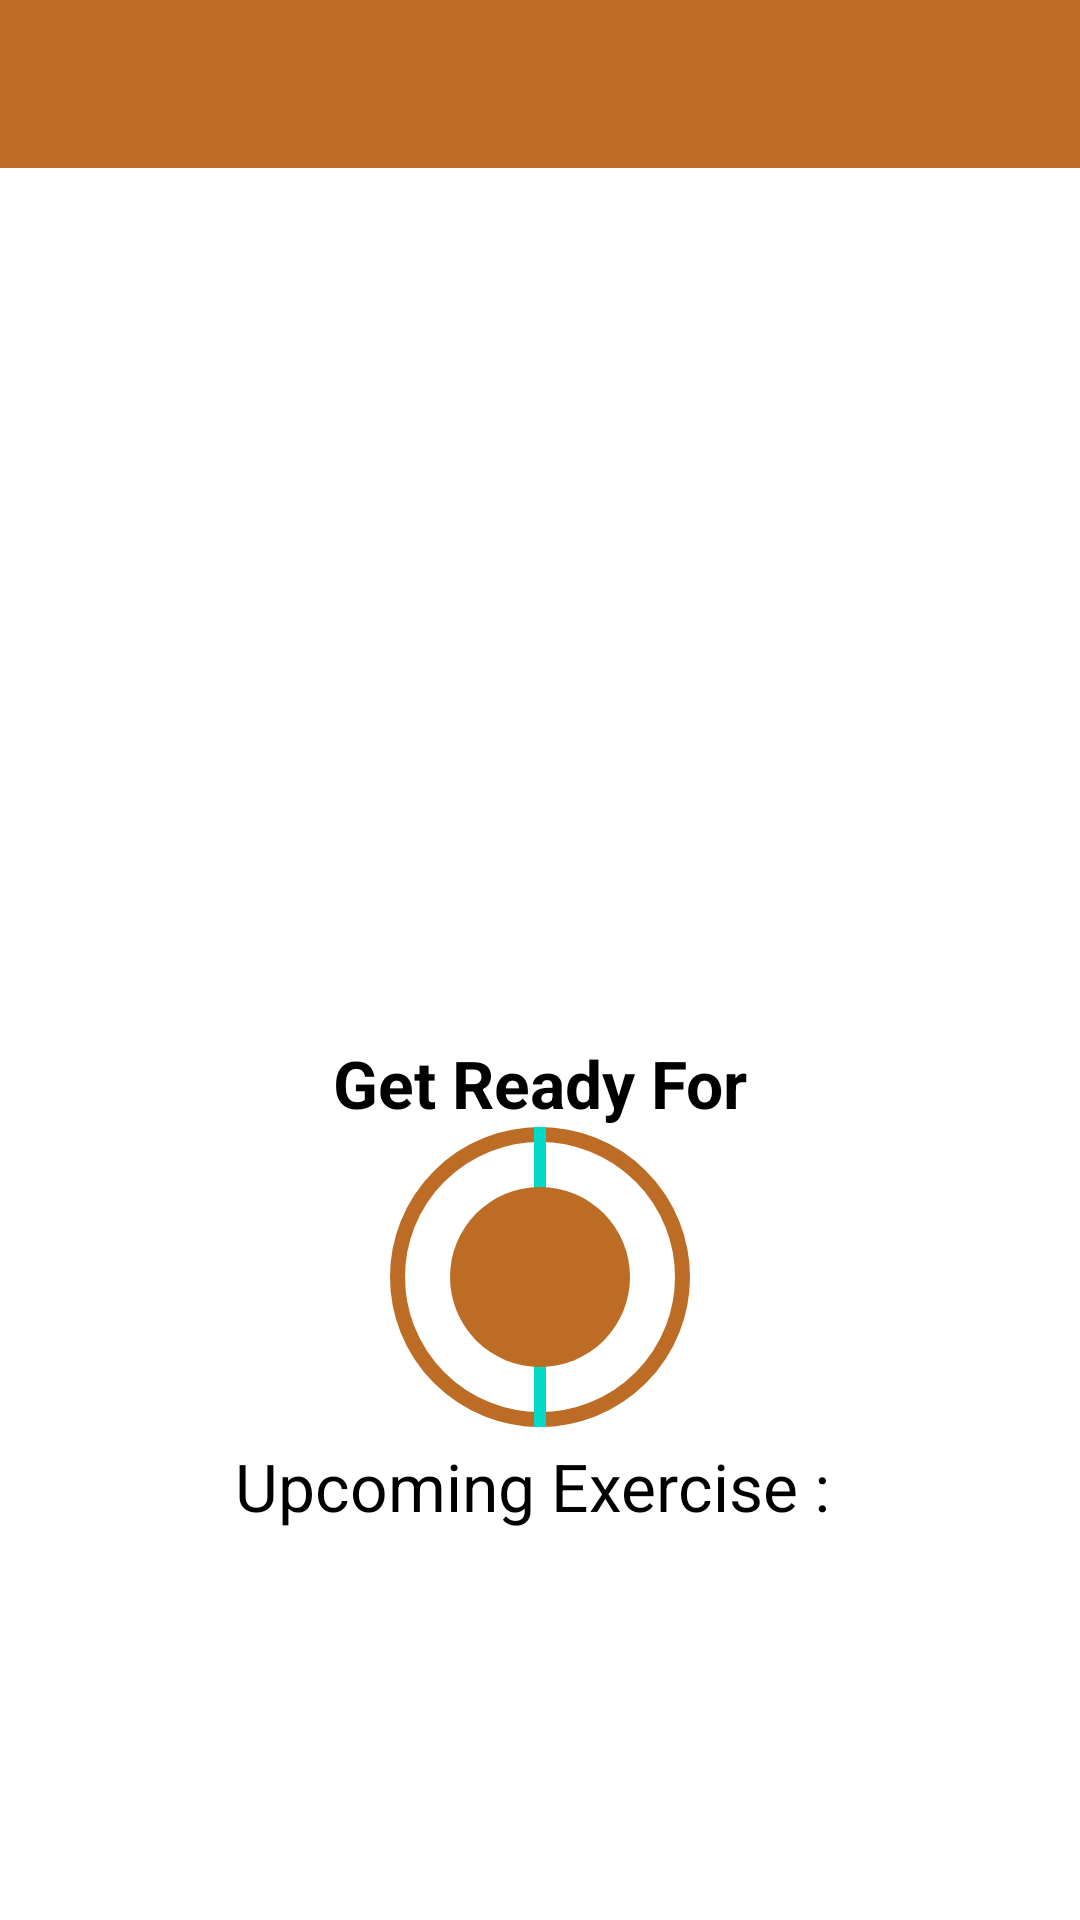

Write the Android layout XML for this screen, with the resource values it uses.
<!-- AndroidManifest.xml: application theme Theme.WorkoutApp -->
<!-- res/layout/activity_exercise.xml -->
<?xml version="1.0" encoding="utf-8"?>
<androidx.constraintlayout.widget.ConstraintLayout xmlns:android="http://schemas.android.com/apk/res/android"
    xmlns:app="http://schemas.android.com/apk/res-auto"
    xmlns:tools="http://schemas.android.com/tools"
    android:layout_width="match_parent"
    android:background="@color/white"
    android:layout_height="match_parent"
    tools:context=".ExerciseActivity">

    <androidx.appcompat.widget.Toolbar
        android:id="@+id/toolbar_exercise"
        android:layout_width="match_parent"
        android:theme="@style/toolbarStyle"
        android:background="@color/colorAssent"
        android:titleTextColor="@color/white"
        android:layout_height="?android:attr/actionBarSize"
        app:layout_constraintTop_toTopOf="parent"/>

    <TextView
        android:id="@+id/title_tv"
        android:layout_width="wrap_content"
        android:layout_height="wrap_content"
        android:text="Get Ready For"
        android:textColor="@color/black"
        android:textSize="@dimen/btn_txt_size"
        android:textStyle="bold"
        app:layout_constraintBottom_toTopOf="@id/progress_bar_container"
        app:layout_constraintStart_toStartOf="parent"
        app:layout_constraintEnd_toEndOf="parent"/>

    <ImageView
        android:id="@+id/iv_image"
        android:layout_width="match_parent"
        android:layout_height="0dp"
        android:scaleType="fitXY"
        android:src="@drawable/arm_rotation_image"
        android:visibility="gone"
        app:layout_constraintTop_toBottomOf="@id/toolbar_exercise"
        app:layout_constraintBottom_toTopOf="@id/title_tv" />

    <FrameLayout
        android:id="@+id/progress_bar_container"
        android:layout_width="100dp"
        android:layout_height="100dp"
        android:layout_marginTop="10dp"
        android:background="@drawable/item_circular_ascent_border"
        app:layout_constraintBottom_toBottomOf="parent"
        app:layout_constraintTop_toBottomOf="@id/iv_image"
        app:layout_constraintStart_toStartOf="parent"
        app:layout_constraintEnd_toEndOf="parent">


        <ProgressBar
            android:id="@+id/progress_bar"
            android:layout_width="100dp"
            android:layout_height="100dp"
            style="?android:attr/progressBarStyleHorizontal"
            android:layout_gravity="center"
            android:background="@drawable/circular_progress_grey"
            android:indeterminate="false"
            android:max="10"
            android:progress="100"
            android:rotation="-90"/>

        <LinearLayout
            android:layout_width="60dp"
            android:layout_height="60dp"
            android:background="@drawable/item_circular_color_assent_bg"
            android:gravity="center"
            android:layout_gravity="center">


            <TextView
                android:id="@+id/timer_txt"
                android:layout_width="wrap_content"
                android:layout_height="wrap_content"
                android:textStyle="bold"
                android:textSize="@dimen/btn_txt_size"
                android:textColor="@color/black"
                tools:text="10"/>

        </LinearLayout>

    </FrameLayout>

    <TextView
        android:id="@+id/upcoming_txt"
        android:layout_width="wrap_content"
        android:layout_height="wrap_content"
        android:layout_marginTop="5dp"
        android:text="Upcoming Exercise : "
        android:textSize="@dimen/btn_txt_size"
        android:textColor="@color/black"
        android:gravity="center"
        app:layout_constraintTop_toBottomOf="@+id/progress_bar_container"
        app:layout_constraintStart_toStartOf="parent"
        app:layout_constraintEnd_toEndOf="parent"/>

    <TextView
        android:id="@+id/exercise_name_txt"
        android:layout_width="wrap_content"
        android:layout_height="wrap_content"
        android:textSize="@dimen/btn_txt_size"
        android:gravity="center"
        android:textStyle="bold"
        android:textColor="@color/black"
        app:layout_constraintTop_toBottomOf="@+id/upcoming_txt"
        app:layout_constraintStart_toStartOf="parent"
        app:layout_constraintEnd_toEndOf="parent"/>

    <androidx.recyclerview.widget.RecyclerView
        android:layout_width="wrap_content"
        android:layout_height="wrap_content"
        android:id="@+id/rv_exercise_status"
        app:layout_constraintStart_toStartOf="parent"
        app:layout_constraintEnd_toEndOf="parent"
        app:layout_constraintTop_toBottomOf="@id/exercise_name_txt"
        app:layout_constraintBottom_toBottomOf="parent"/>

</androidx.constraintlayout.widget.ConstraintLayout>
<!-- resources referenced by this layout -->
<resources>
  <color name="black">#FF000000</color>
  <color name="colorAssent">#bc6c25</color>
  <color name="white">#FFFFFFFF</color>
  <dimen name="btn_txt_size">22sp</dimen>
  <!-- drawable arm_rotation_image: jpg bitmap (drawable, 7936 bytes) -->
  <!-- drawable circular_progress_grey (drawable) -->
  <?xml version="1.0" encoding="utf-8"?>
  <layer-list xmlns:android="http://schemas.android.com/apk/res/android">
      <item>
  
          <shape android:innerRadiusRatio="2.7"
              android:shape="ring"
              android:thicknessRatio="50"
              android:useLevel="true">
              <solid android:color="@color/light_grey"/>
  
          </shape>
  
      </item>
  
  </layer-list>
  <!-- drawable item_circular_ascent_border (drawable) -->
  <?xml version="1.0" encoding="utf-8"?>
  <shape xmlns:android="http://schemas.android.com/apk/res/android"
      android:shape="oval">
      <stroke android:color="@color/colorAssent"
          android:width="5dp"/>
      <solid android:color="@color/white"/>
  
  
  
  
  </shape>
  <!-- drawable item_circular_color_assent_bg (drawable) -->
  <?xml version="1.0" encoding="utf-8"?>
  <shape xmlns:android="http://schemas.android.com/apk/res/android"
      android:shape="oval">
      <solid android:color="@color/colorAssent"/>
  
  
  
  </shape>
  <style name="toolbarStyle" parent="@style/ThemeOverlay.MaterialComponents.Dark.ActionBar">
          <item name="colorControlNormal">@color/white</item>
      </style>
  <style name="Theme.WorkoutApp" parent="Base.Theme.WorkoutApp" />
  <color name="light_grey">#c4c4c4</color>
  <style name="Base.Theme.WorkoutApp" parent="Theme.MaterialComponents.DayNight.NoActionBar">
          
          
      </style>
</resources>
